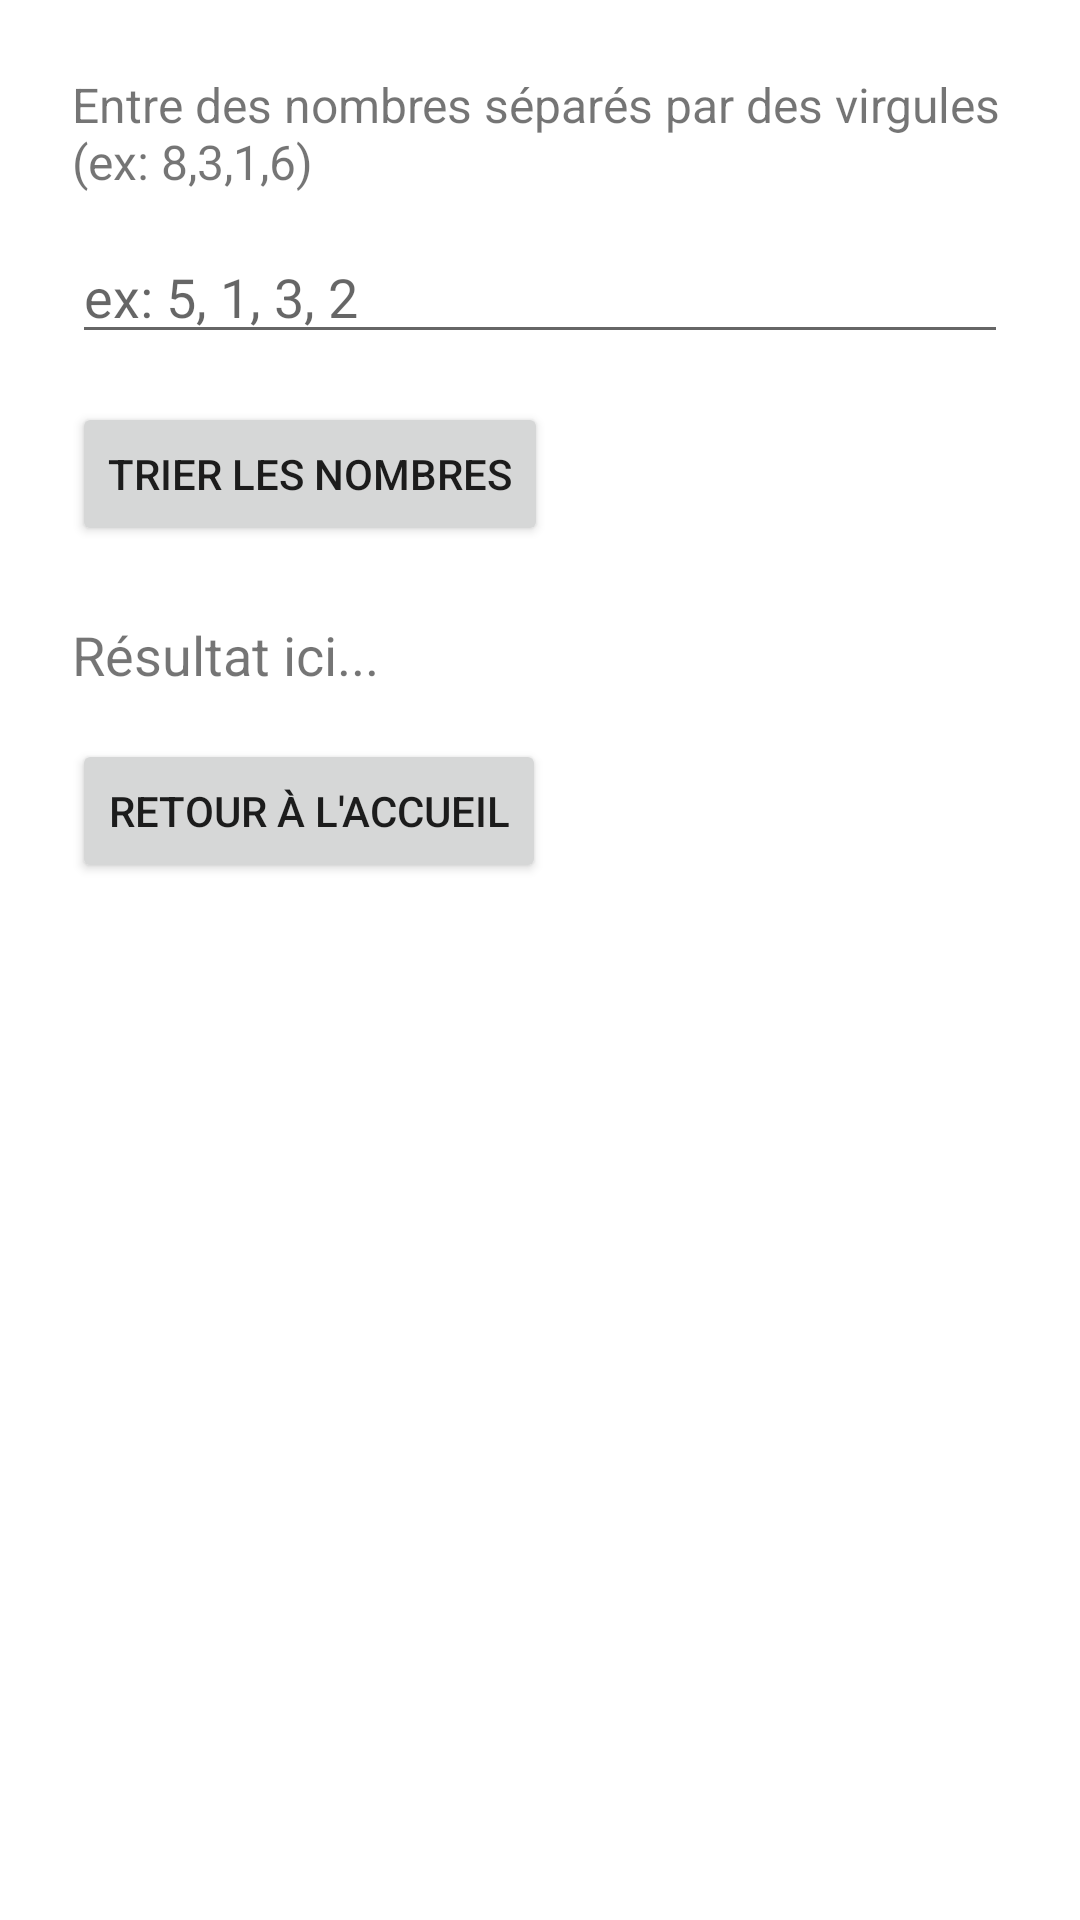

Layout XML and referenced resources for this Android screen:
<!-- AndroidManifest.xml: application theme Theme.MonPremierProgrammeALIsep -->
<!-- res/layout/activity_trier.xml -->
<?xml version="1.0" encoding="utf-8"?>
<LinearLayout xmlns:android="http://schemas.android.com/apk/res/android"
    android:layout_width="match_parent"
    android:layout_height="match_parent"
    android:orientation="vertical"
    android:padding="24dp">

    <TextView
        android:text="Entre des nombres séparés par des virgules (ex: 8,3,1,6)"
        android:textSize="16sp"
        android:layout_width="wrap_content"
        android:layout_height="wrap_content" />

    <EditText
        android:id="@+id/inputNumbers"
        android:hint="ex: 5, 1, 3, 2"
        android:layout_width="match_parent"
        android:layout_height="wrap_content"
        android:inputType="text"
        android:layout_marginTop="12dp" />

    <Button
        android:id="@+id/sortButton"
        android:text="Trier les nombres"
        android:layout_marginTop="16dp"
        android:layout_width="wrap_content"
        android:layout_height="wrap_content" />

    <TextView
        android:id="@+id/resultText"
        android:text="Résultat ici..."
        android:textSize="18sp"
        android:layout_marginTop="24dp"
        android:layout_width="wrap_content"
        android:layout_height="wrap_content" />

    <Button
        android:id="@+id/returnHome"
        android:text="Retour à l'accueil"
        android:layout_marginTop="16dp"
        android:layout_width="wrap_content"
        android:layout_height="wrap_content" />

</LinearLayout>
<!-- resources referenced by this layout -->
<resources>
  <style name="Theme.MonPremierProgrammeALIsep" parent="Theme.MaterialComponents.DayNight.DarkActionBar">
          
          <item name="colorPrimary">@color/purple_500</item>
          <item name="colorPrimaryVariant">@color/purple_700</item>
          <item name="colorOnPrimary">@color/white</item>
          
          <item name="colorSecondary">@color/teal_200</item>
          <item name="colorSecondaryVariant">@color/teal_700</item>
          <item name="colorOnSecondary">@color/black</item>
          
          <item name="android:statusBarColor">?attr/colorPrimaryVariant</item>
          
      </style>
  <!-- not gathered from this repository: default colours our renderer supplied (Android Studio template values) -->
  <color name="purple_500">#FF6200EE</color>
  <color name="purple_700">#FF3700B3</color>
  <color name="teal_200">#FF03DAC5</color>
  <color name="teal_700">#FF018786</color>
  <color name="black">#FF000000</color>
  <color name="white">#FFFFFFFF</color>
</resources>
